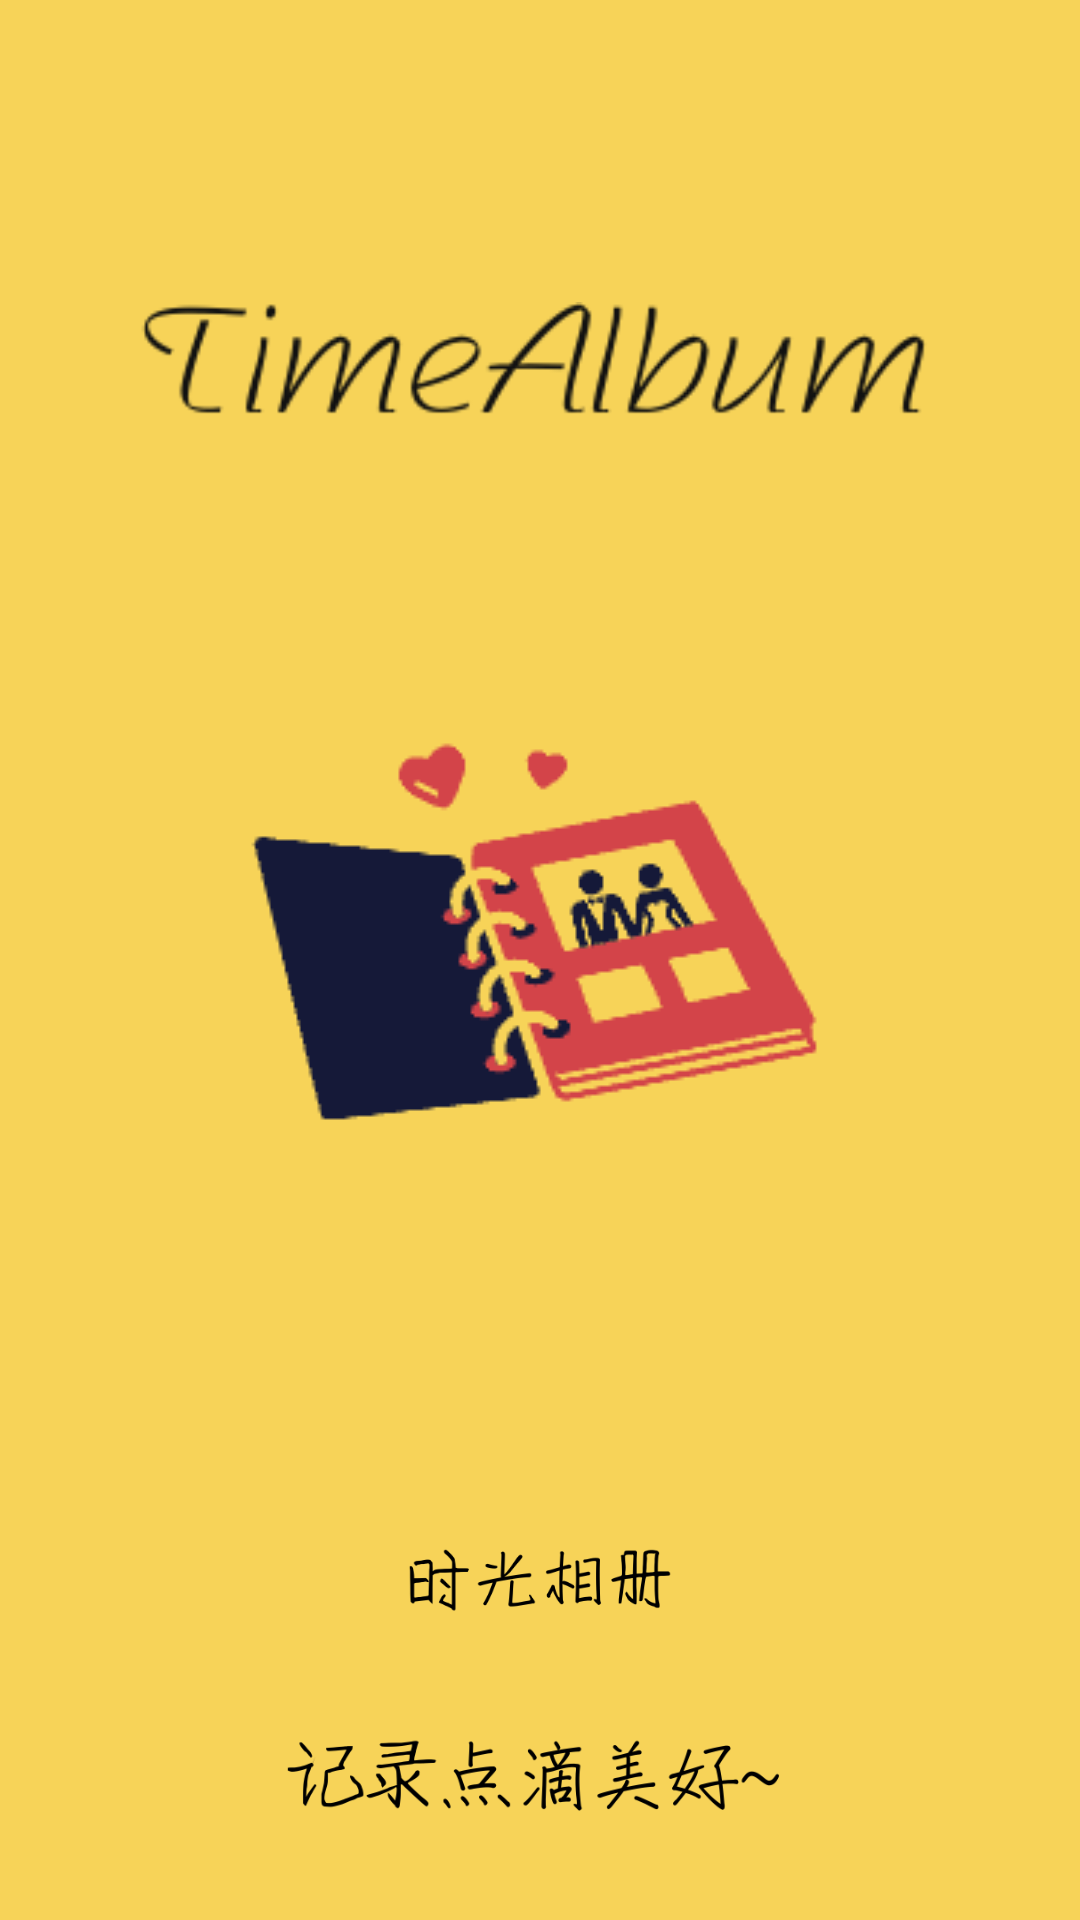

Android layout source for this screen:
<!-- AndroidManifest.xml: application theme AppTheme -->
<!-- res/layout/layout_welcome.xml -->
<?xml version="1.0" encoding="utf-8"?>
<androidx.constraintlayout.widget.ConstraintLayout xmlns:android="http://schemas.android.com/apk/res/android"
    xmlns:app="http://schemas.android.com/apk/res-auto"
    xmlns:tools="http://schemas.android.com/tools"
    android:layout_width="match_parent"
    android:layout_height="match_parent"
    tools:context=".Activity.WelcomeActivity">
    <RelativeLayout
        android:layout_width="match_parent"
        android:layout_height="match_parent"
        android:background="@color/yellow">

        <ImageView
            android:layout_width="300dp"
            android:layout_height="wrap_content"
            android:layout_centerHorizontal="true"
            android:layout_marginTop="100dp"
            android:src="@drawable/title">

        </ImageView>
        <ImageView
            android:id="@+id/img"
            android:layout_width="wrap_content"
            android:layout_height="wrap_content"
            android:layout_centerHorizontal="true"
            android:layout_marginTop="200dp"
            android:src="@drawable/album">
        </ImageView>
        <ImageView
            android:id="@+id/t1"
            android:layout_width="100dp"
            android:layout_height="50dp"
            android:src="@drawable/btext1"
            android:layout_below="@id/img"
            android:layout_marginTop="100dp"
            android:layout_centerHorizontal="true">
        </ImageView>
        <ImageView
            android:layout_width="180dp"
            android:layout_height="80dp"
            android:src="@drawable/btext2"
            android:layout_below="@id/t1"
            android:layout_centerHorizontal="true">
        </ImageView>
    </RelativeLayout>


</androidx.constraintlayout.widget.ConstraintLayout>
<!-- resources referenced by this layout -->
<resources>
  <color name="yellow">#F7D358</color>
  <!-- drawable album: png bitmap (drawable, 5177 bytes) -->
  <!-- drawable btext1: png bitmap (drawable, 13663 bytes) -->
  <!-- drawable btext2: png bitmap (drawable, 23928 bytes) -->
  <!-- drawable title: png bitmap (drawable, 7083 bytes) -->
  <style name="AppTheme" parent="Theme.AppCompat.Light.NoActionBar">
          
          <item name="colorPrimary">#151515</item>
          <item name="colorPrimaryDark">#151515</item>
          <item name="colorAccent">#F1E69C</item>
      </style>
</resources>
